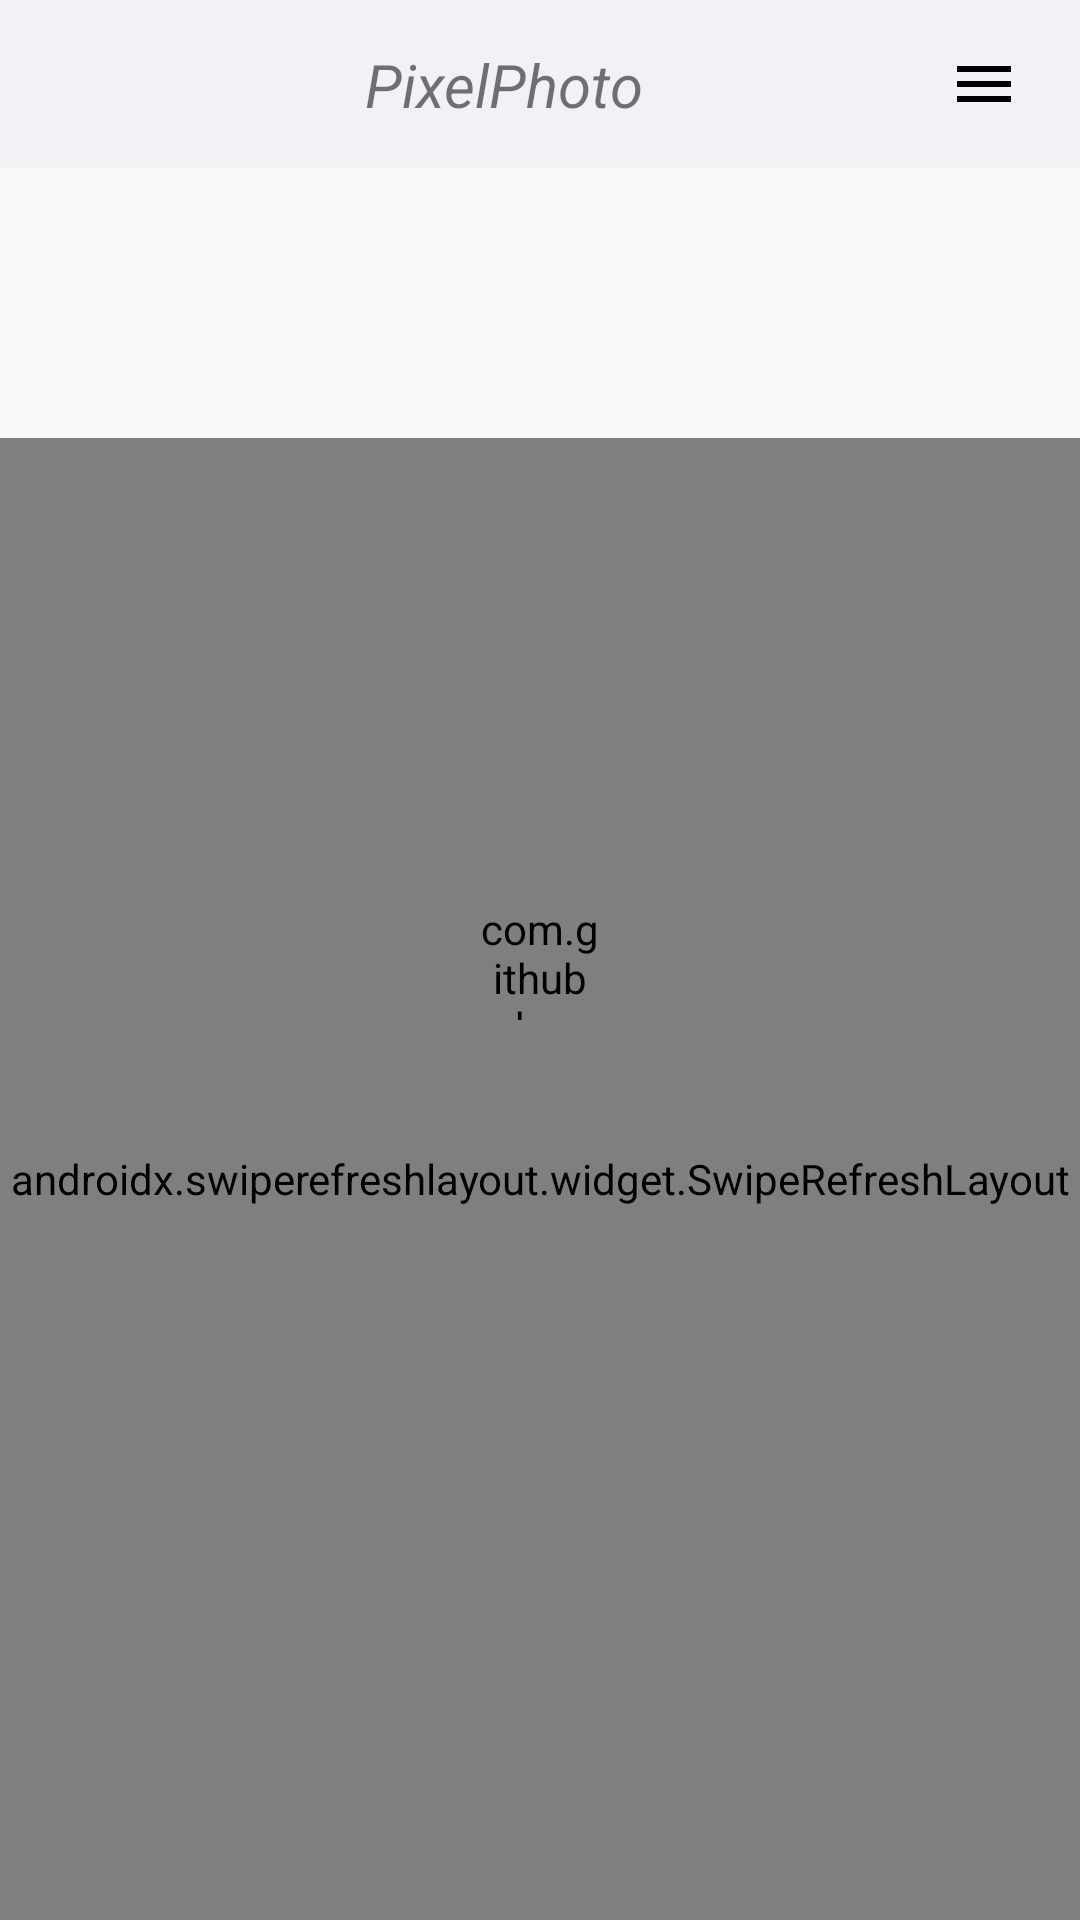

Write the Android layout XML for this screen, with the resource values it uses.
<!-- AndroidManifest.xml: application theme AppTheme -->
<!-- res/layout/fragment_home_page.xml -->
<?xml version="1.0" encoding="utf-8"?>
<androidx.constraintlayout.widget.ConstraintLayout xmlns:android="http://schemas.android.com/apk/res/android"
    xmlns:app="http://schemas.android.com/apk/res-auto"
    xmlns:tools="http://schemas.android.com/tools"
    android:layout_width="match_parent"
    android:layout_height="match_parent">

    <androidx.constraintlayout.widget.ConstraintLayout
        android:id="@+id/topbar_layout"
        android:layout_width="match_parent"
        android:layout_height="?attr/actionBarSize"
        android:background="#F3F0F6"
        app:layout_constraintTop_toTopOf="parent">

        <ImageView
            android:id="@+id/pixel_imz"
            android:layout_width="wrap_content"
            android:layout_height="wrap_content"
            android:layout_marginStart="20dp"
            android:src="@drawable/ic_baseline_add_box_24"
            app:layout_constraintBottom_toBottomOf="parent"
            app:layout_constraintStart_toStartOf="parent"
            app:layout_constraintTop_toTopOf="parent" />

        <TextView
            android:id="@+id/text_pixel"
            android:layout_width="wrap_content"
            android:layout_height="wrap_content"
            android:text="@string/pixelphoto"
            android:textAllCaps="false"
            android:textSize="20sp"
            android:textStyle="italic"
            app:layout_constraintBottom_toBottomOf="parent"
            app:layout_constraintEnd_toStartOf="@id/massanger_imz"
            app:layout_constraintStart_toEndOf="@id/pixel_imz"
            app:layout_constraintTop_toTopOf="parent" />

        <ImageView
            android:id="@+id/massanger_imz"
            android:layout_width="wrap_content"
            android:layout_height="wrap_content"
            android:layout_marginEnd="20dp"
            android:src="@drawable/ic_baseline_menu_24"
            app:layout_constraintBottom_toBottomOf="parent"
            app:layout_constraintEnd_toEndOf="parent"
            app:layout_constraintTop_toTopOf="parent" />

    </androidx.constraintlayout.widget.ConstraintLayout>


    <androidx.recyclerview.widget.RecyclerView
        android:id="@+id/recycler_1"
        android:layout_width="match_parent"
        android:layout_height="90dp"
        android:orientation="horizontal"
        app:layout_constraintStart_toStartOf="parent"
        app:layout_constraintTop_toBottomOf="@id/topbar_layout"
        tools:ignore="MissingConstraints" />

    <androidx.swiperefreshlayout.widget.SwipeRefreshLayout
        android:id="@+id/scroll_refresh"
        android:layout_width="match_parent"
        android:layout_height="0dp"
        app:layout_constraintBottom_toBottomOf="parent"
        app:layout_constraintTop_toBottomOf="@id/recycler_1">


        <androidx.recyclerview.widget.RecyclerView
            android:id="@+id/recycler_2"
            android:layout_width="match_parent"
            android:layout_height="0dp"
            android:layout_marginTop="5dp"
            android:nestedScrollingEnabled="false"
            app:layout_constraintBottom_toTopOf="parent"
            tools:ignore="NotSibling" />


    </androidx.swiperefreshlayout.widget.SwipeRefreshLayout>

    <com.github.ybq.android.spinkit.SpinKitView xmlns:app="http://schemas.android.com/apk/res-auto"
        android:id="@+id/spin_kit"
        style="@style/SpinKitView.Large.Circle"
        android:layout_width="100dp"
        android:layout_height="100dp"
        android:layout_gravity="center"
        android:background="@drawable/shape_round"
        android:padding="30dp"
        app:SpinKit_Color="#fff"
        app:SpinKit_Style="Wave"
        app:layout_constraintBottom_toBottomOf="parent"
        app:layout_constraintEnd_toEndOf="parent"
        app:layout_constraintStart_toStartOf="parent"
        app:layout_constraintTop_toTopOf="parent" />

</androidx.constraintlayout.widget.ConstraintLayout>
<!-- resources referenced by this layout -->
<resources>
  <!-- drawable ic_baseline_menu_24 (drawable) -->
  <vector xmlns:android="http://schemas.android.com/apk/res/android"
      android:width="24dp"
      android:height="24dp"
      android:tint="#000"
      android:viewportWidth="24"
      android:viewportHeight="24">
      <path
          android:fillColor="@android:color/white"
          android:pathData="M3,18h18v-2L3,16v2zM3,13h18v-2L3,11v2zM3,6v2h18L21,6L3,6z" />
  </vector>
  <!-- drawable shape_round (drawable-v24) -->
  <shape xmlns:android="http://schemas.android.com/apk/res/android">
      <solid android:color="#D83535" />
      <stroke android:width="1dp" android:color="#FFFFFF" />
      <padding android:left="10dp" android:top="10dp" android:right="10dp" android:bottom="10dp" />
      <corners android:radius="20dp" />
  </shape>
  <string name="pixelphoto">PixelPhoto</string>
  <style name="AppTheme" parent="Theme.AppCompat.Light.NoActionBar">
          
          <item name="colorPrimary">@color/colorPrimary</item>
          <item name="colorPrimaryDark">@color/colorPrimaryDark</item>
          <item name="colorAccent">@color/colorAccent</item>
      </style>
  <color name="colorPrimary">#6200EE</color>
  <color name="colorPrimaryDark">#000</color>
  <color name="colorAccent">#03DAC5</color>
</resources>
